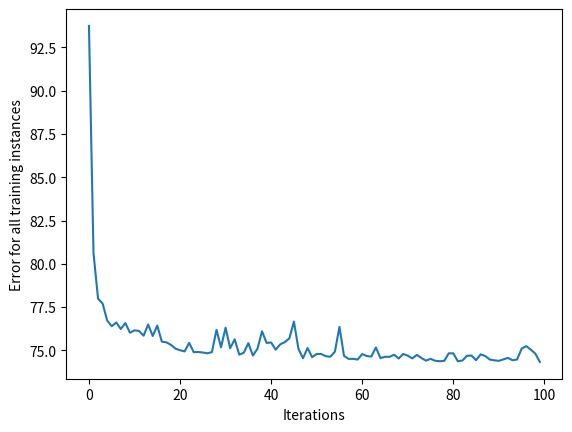

Here is the Python script that generated this plot:
import numpy as np
import random as rand

class NeuralNetwork1layer:
    # batchRelativeVolume define the proportion of mini-batch size to whole dataset
    # It is between 0 to 1.
    # 0 for stochastic gradient descent and 1 for Batch gradient descent
    def __init__(self, learning_rate, batchRelativeVolume):
        self.weights = np.array([np.random.randn(), np.random.randn()])
        self.bias = np.random.randn()
        self.learning_rate = learning_rate
        self.batchRelativeVolume = batchRelativeVolume

    def _sigmoid(self, x):
        return 1 / (1 + np.exp(-x))

    def _Dsigmoid(self, x):
        return self._sigmoid(x) * (1 - self._sigmoid(x))

    def predict(self, input_vector):
        layer_1 = np.dot(input_vector, self.weights) + self.bias
        layer_2 = self._sigmoid(layer_1)
        prediction = layer_2
        return prediction

    def _compute_gradients(self, input_vector, target):
        layer_1 = np.dot(input_vector, self.weights) + self.bias
        layer_2 = self._sigmoid(layer_1)
        prediction = layer_2

        derror_dprediction = 2 * (prediction - target)
        dprediction_dlayer1 = self._Dsigmoid(layer_1)
        dlayer1_dbias = 1
        dlayer1_dweights = (0 * self.weights) + (1 * input_vector)

        derror_dbias = (
            derror_dprediction * dprediction_dlayer1 * dlayer1_dbias
        )
        derror_dweights = (
            derror_dprediction * dprediction_dlayer1 * dlayer1_dweights
        )

        return derror_dbias, derror_dweights

    def _update_parameters(self, derror_dbias, derror_dweights):
        self.bias = self.bias - (derror_dbias * self.learning_rate)
        self.weights = self.weights - (
            derror_dweights * self.learning_rate
        )

    def _getbactch (self,input_vectors,targets,RelativeVolume):
        if RelativeVolume>=1:
            return input_vectors,targets
        batch_inputs = []
        batch_targets = []
        inputLen = len(input_vectors)
        numberOfElements = np.floor(RelativeVolume * inputLen).astype(int)
        if numberOfElements<=0:
            random_data_index = np.random.randint(inputLen)
            batch_inputs.append(input_vectors[random_data_index])
            batch_targets.append(targets[random_data_index])
        else:
            random_data_indexes = rand.sample(range(0, inputLen), numberOfElements)
            for i in random_data_indexes:
                batch_inputs.append(input_vectors[i])
                batch_targets.append(targets[i])
        return batch_inputs,batch_targets

    def train(self, input_vectors, targets, iterations):
        cumulative_errors = []
        inputLen = len(input_vectors)
        for current_iteration in range(iterations):
            epoch_input_vectors,epoch_targets = self._getbactch(input_vectors,targets,self.batchRelativeVolume)
            epoch_inputLen = len(epoch_input_vectors)
            sum_derror_dbias = 0
            inputs_dimention = len(epoch_input_vectors[0])
            sum_derror_dweights = np.zeros((inputs_dimention))
            for index in range(epoch_inputLen):
                epoch_input_vector = epoch_input_vectors[index]
                epoch_target = epoch_targets[index]
                derror_dbias, derror_dweights = self._compute_gradients(epoch_input_vector,epoch_target)
                sum_derror_dbias +=derror_dbias
                sum_derror_dweights +=derror_dweights
            
            derror_dbias = sum_derror_dbias / epoch_inputLen
            derror_dweights = sum_derror_dweights / epoch_inputLen
            self._update_parameters(derror_dbias,derror_dweights)
            if current_iteration % 100==0:
                cumulative_error = 0
                # Loop through all the instances to measure the error
                
                for data_instance_index in range(inputLen):
                    data_point = input_vectors[data_instance_index]
                    target = targets[data_instance_index]

                    prediction = self.predict(data_point)
                    error = np.square(prediction - target)

                    cumulative_error = cumulative_error + error
                cumulative_errors.append(cumulative_error)
        return cumulative_errors

import matplotlib.pyplot as plt


input_vectors = np.random.normal(size=[100, 2])
targets = np.random.normal(size=[100, 1])

learning_rate = 0.1
# For mini-batch 
batchRelativeVolume = 0
neural_network = NeuralNetwork1layer(learning_rate,batchRelativeVolume)

training_error = neural_network.train(input_vectors, targets, 10000)

plt.plot(training_error)
plt.xlabel("Iterations")
plt.ylabel("Error for all training instances")
plt.savefig("cumulative_error.png")